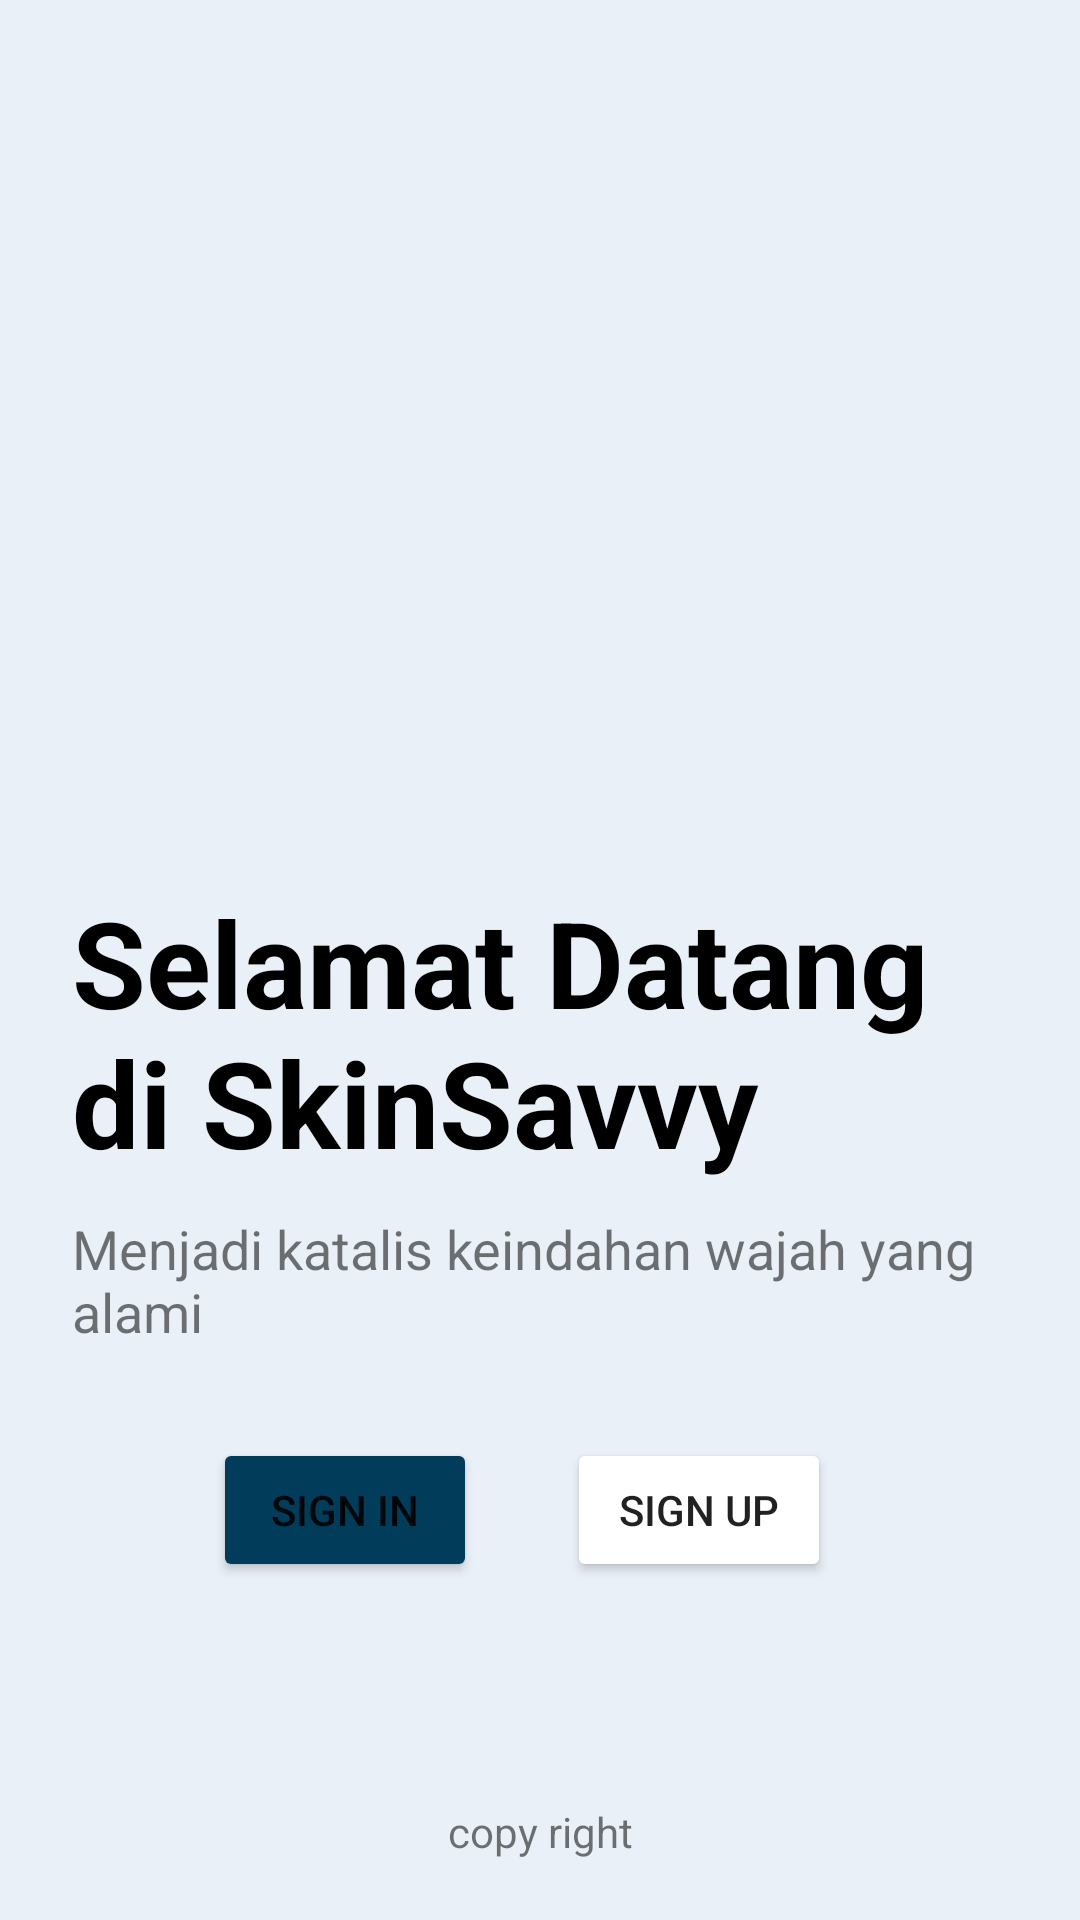

The Android layout XML behind this screen, and the referenced resources:
<!-- AndroidManifest.xml: application theme Theme.SkinSavvy -->
<!-- res/layout/activity_auth.xml -->
<?xml version="1.0" encoding="utf-8"?>
<androidx.constraintlayout.widget.ConstraintLayout xmlns:android="http://schemas.android.com/apk/res/android"
    xmlns:app="http://schemas.android.com/apk/res-auto"
    xmlns:tools="http://schemas.android.com/tools"
    android:id="@+id/main"
    android:layout_width="match_parent"
    android:layout_height="match_parent"
    android:paddingHorizontal="24dp"
    android:background="@color/biru"
    tools:context=".view.auth.AuthActivity">

    <ImageView
        android:id="@+id/iv_logo"
        android:layout_width="300dp"
        android:layout_height="175dp"
        android:layout_marginTop="70dp"
        android:src="@drawable/logo1"
        app:layout_constraintEnd_toEndOf="parent"
        app:layout_constraintHorizontal_bias="0.5"
        app:layout_constraintStart_toStartOf="parent"
        app:layout_constraintTop_toTopOf="parent" />

    <TextView
        android:id="@+id/tv_welcome"
        android:layout_width="0dp"
        android:layout_height="wrap_content"
        android:layout_marginTop="224dp"
        android:text="@string/welcome"
        android:textColor="@color/black"
        android:textSize="40sp"
        android:textStyle="bold"
        app:layout_constraintEnd_toEndOf="parent"
        app:layout_constraintHorizontal_bias="0.0"
        app:layout_constraintStart_toStartOf="parent"
        app:layout_constraintTop_toTopOf="@id/iv_logo" />

    <TextView
        android:layout_width="0dp"
        android:layout_height="wrap_content"
        android:id="@+id/tv_welcome_desc"
        android:text="@string/welcome_desc"
        android:layout_marginTop="10dp"
        android:textSize="18sp"
        app:layout_constraintEnd_toEndOf="parent"
        app:layout_constraintTop_toBottomOf="@id/tv_welcome"
        app:layout_constraintStart_toStartOf="parent"
        />
    <Button
        android:layout_width="wrap_content"
        android:layout_height="wrap_content"
        android:id="@+id/btn_login"
        android:text="@string/sign_in"
        android:layout_marginTop="30dp"
        android:layout_marginEnd="130dp"
        app:layout_constraintEnd_toEndOf="parent"
        app:layout_constraintTop_toBottomOf="@id/tv_welcome_desc"
        app:layout_constraintStart_toStartOf="parent"
        android:backgroundTint="@color/biru_bg"/>

    <Button
        android:layout_width="wrap_content"
        android:layout_height="wrap_content"
        android:id="@+id/btn_signup"
        android:text="@string/sign_up"
        android:layout_marginStart="30dp"
        app:layout_constraintStart_toEndOf="@id/btn_login"
        android:backgroundTint="@color/dark_gold"
        app:layout_constraintTop_toTopOf="@id/btn_login"/>

    <TextView
        android:layout_width="wrap_content"
        android:layout_height="wrap_content"
        android:id="@+id/tv_copyright"
        android:text="copy right"
        android:layout_marginBottom="20dp"
        app:layout_constraintEnd_toEndOf="parent"
        app:layout_constraintBottom_toBottomOf="parent"
        app:layout_constraintStart_toStartOf="parent"/>



</androidx.constraintlayout.widget.ConstraintLayout>
<!-- resources referenced by this layout -->
<resources>
  <color name="biru">#EAF0F7</color>
  <color name="biru_bg">#013C5A</color>
  <color name="black">#000000</color>
  <string name="sign_in">Sign In</string>
  <string name="sign_up">Sign Up</string>
  <string name="welcome">Selamat Datang di SkinSavvy</string>
  <string name="welcome_desc">Menjadi katalis keindahan wajah yang alami</string>
  <style name="Theme.SkinSavvy" parent="Base.Theme.SkinSavvy" />
  <style name="Base.Theme.SkinSavvy" parent="Theme.MaterialComponents.Light">
          <item name="colorPrimary">#013C5A</item>
          <item name="colorSecondary">@color/white</item>
  
      </style>
  <color name="white">#FFFFFFFF</color>
</resources>
